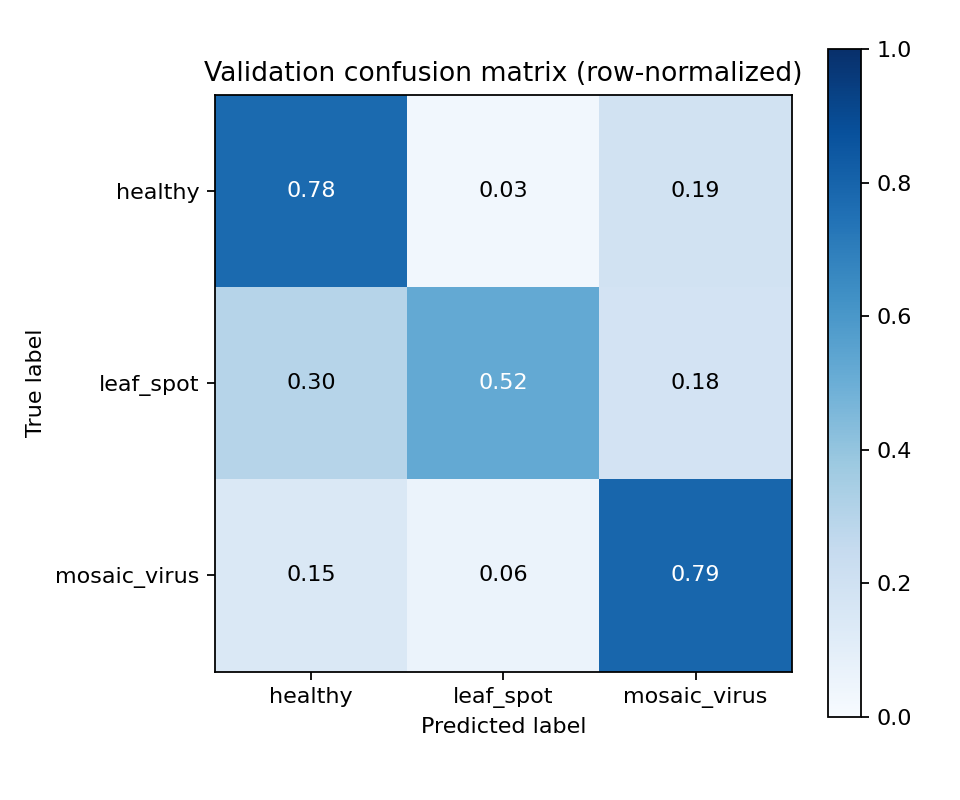

Source data for this figure (header and first rows):
actual, healthy, leaf_spot, mosaic_virus
healthy, 0.777, 0.02878, 0.1942
leaf_spot, 0.3, 0.52, 0.18
mosaic_virus, 0.1481, 0.05926, 0.7926
